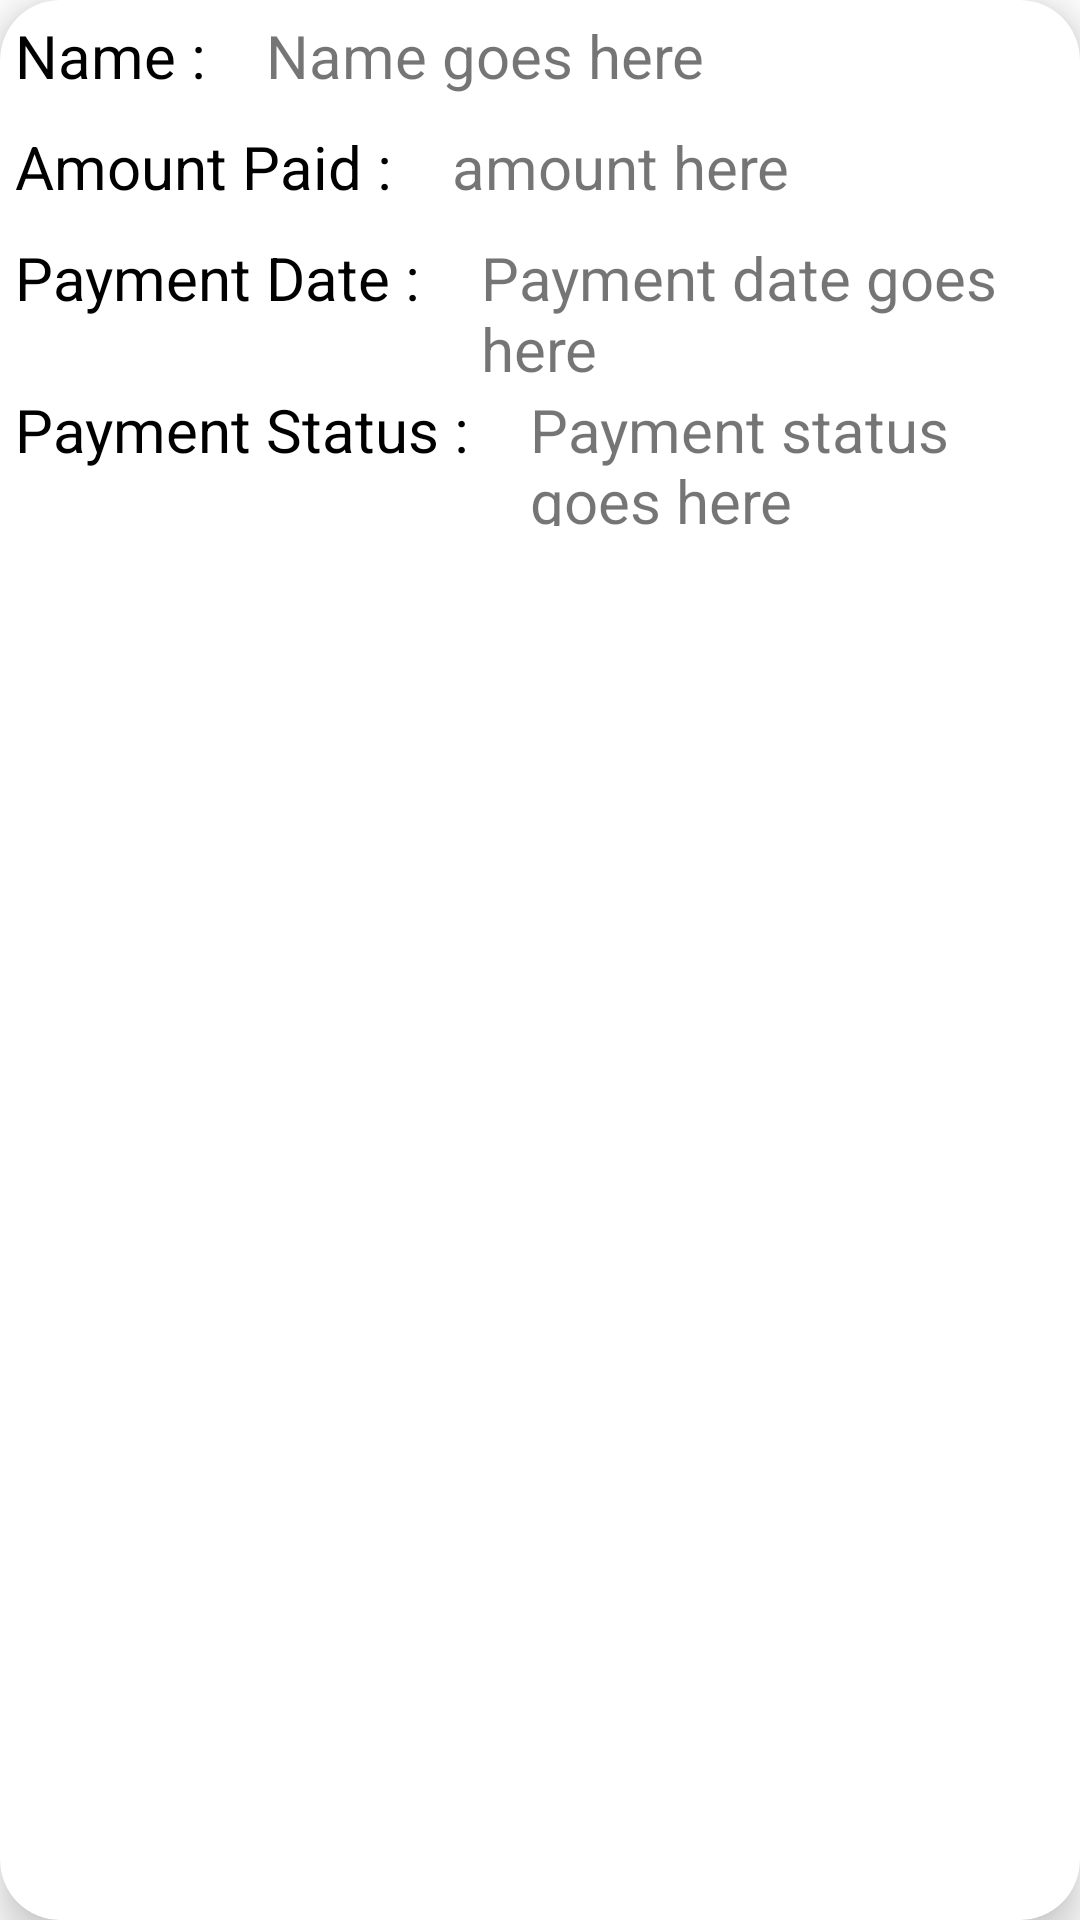

Android layout source for this screen:
<!-- AndroidManifest.xml: application theme Theme.Tution_Management_System_App -->
<!-- res/layout/feehistory.xml -->
<?xml version="1.0" encoding="utf-8"?>
<androidx.cardview.widget.CardView xmlns:android="http://schemas.android.com/apk/res/android"
    android:layout_width="match_parent"
    xmlns:app="http://schemas.android.com/apk/res-auto"
    android:layout_height="wrap_content"
    app:cardCornerRadius= "20dp"
    app:cardElevation="8dp"
    android:padding="10dp"
    android:layout_margin="10dp"
    >
    <LinearLayout
        android:layout_width="match_parent"
        android:layout_height="wrap_content"
        android:orientation="vertical">
        <LinearLayout
            android:layout_width="match_parent"
            android:layout_height="wrap_content"
            android:orientation="horizontal">
            <TextView
                android:layout_width="wrap_content"
                android:layout_height="wrap_content"
                android:text = "Name : "
                android:textSize="20sp"
                android:padding="5dp"
                android:textColor = "@color/black"/>
            <TextView
                android:id="@+id/fee_studname"
                android:layout_width="wrap_content"
                android:layout_height="wrap_content"
                android:layout_marginStart="10dp"
                android:textSize="20sp"
                android:text="Name goes here"/>

        </LinearLayout>
        <LinearLayout
            android:layout_width="match_parent"
            android:layout_height="wrap_content"
            android:orientation="horizontal">
            <TextView
                android:layout_width="wrap_content"
                android:layout_height="wrap_content"
                android:text = "Amount Paid : "
                android:textSize="20sp"
                android:padding="5dp"
                android:textColor = "@color/black"/>
            <TextView
                android:id="@+id/fee_amtpaid"
                android:layout_width="wrap_content"
                android:layout_height="wrap_content"
                android:textSize="20sp"
                android:layout_marginStart="10dp"
                android:text="amount here"/>

        </LinearLayout>
        <LinearLayout
            android:layout_width="match_parent"
            android:layout_height="wrap_content"
            android:orientation="horizontal">
            <TextView
                android:layout_width="wrap_content"
                android:layout_height="wrap_content"
                android:text = "Payment Date : "
                android:textSize="20sp"
                android:padding="5dp"
                android:textColor = "@color/black"/>
            <TextView
                android:id="@+id/fee_paydate"
                android:layout_width="wrap_content"
                android:layout_height="wrap_content"
                android:layout_marginStart="10dp"
                android:textSize="20sp"
                android:text="Payment date goes here" />

        </LinearLayout>
        <LinearLayout
            android:layout_width="match_parent"
            android:layout_height="wrap_content"
            android:orientation="horizontal">
            <TextView
                android:layout_width="wrap_content"
                android:layout_height="wrap_content"
                android:text = "Payment Status : "
                android:textSize="20sp"
                android:padding="5dp"
                android:textColor = "@color/black"/>
            <TextView
                android:id="@+id/fee_paystatus"
                android:layout_width="wrap_content"
                android:textSize="20sp"
                android:layout_height="wrap_content"
                android:layout_marginStart="10dp"
                android:text="Payment status goes here" />

        </LinearLayout>

    </LinearLayout>
</androidx.cardview.widget.CardView>
<!-- resources referenced by this layout -->
<resources>
  <style name="Theme.Tution_Management_System_App" parent="Theme.MaterialComponents.Light.DarkActionBar">
          
          <item name="colorPrimary">@color/purple_500</item>
          <item name="colorPrimaryVariant">@color/purple_700</item>
          <item name="colorOnPrimary">@color/white</item>
          
          <item name="colorSecondary">@color/teal_200</item>
          <item name="colorSecondaryVariant">@color/teal_700</item>
          <item name="colorOnSecondary">@color/black</item>
          
          <item name="android:statusBarColor" tools:targetApi="l">?attr/colorPrimaryVariant</item>
          
      </style>
  <!-- not gathered from this repository: default colours our renderer supplied (Android Studio template values) -->
  <color name="purple_500">#FF6200EE</color>
  <color name="purple_700">#FF3700B3</color>
  <color name="teal_200">#FF03DAC5</color>
  <color name="teal_700">#FF018786</color>
  <color name="black">#FF000000</color>
  <color name="white">#FFFFFFFF</color>
</resources>
